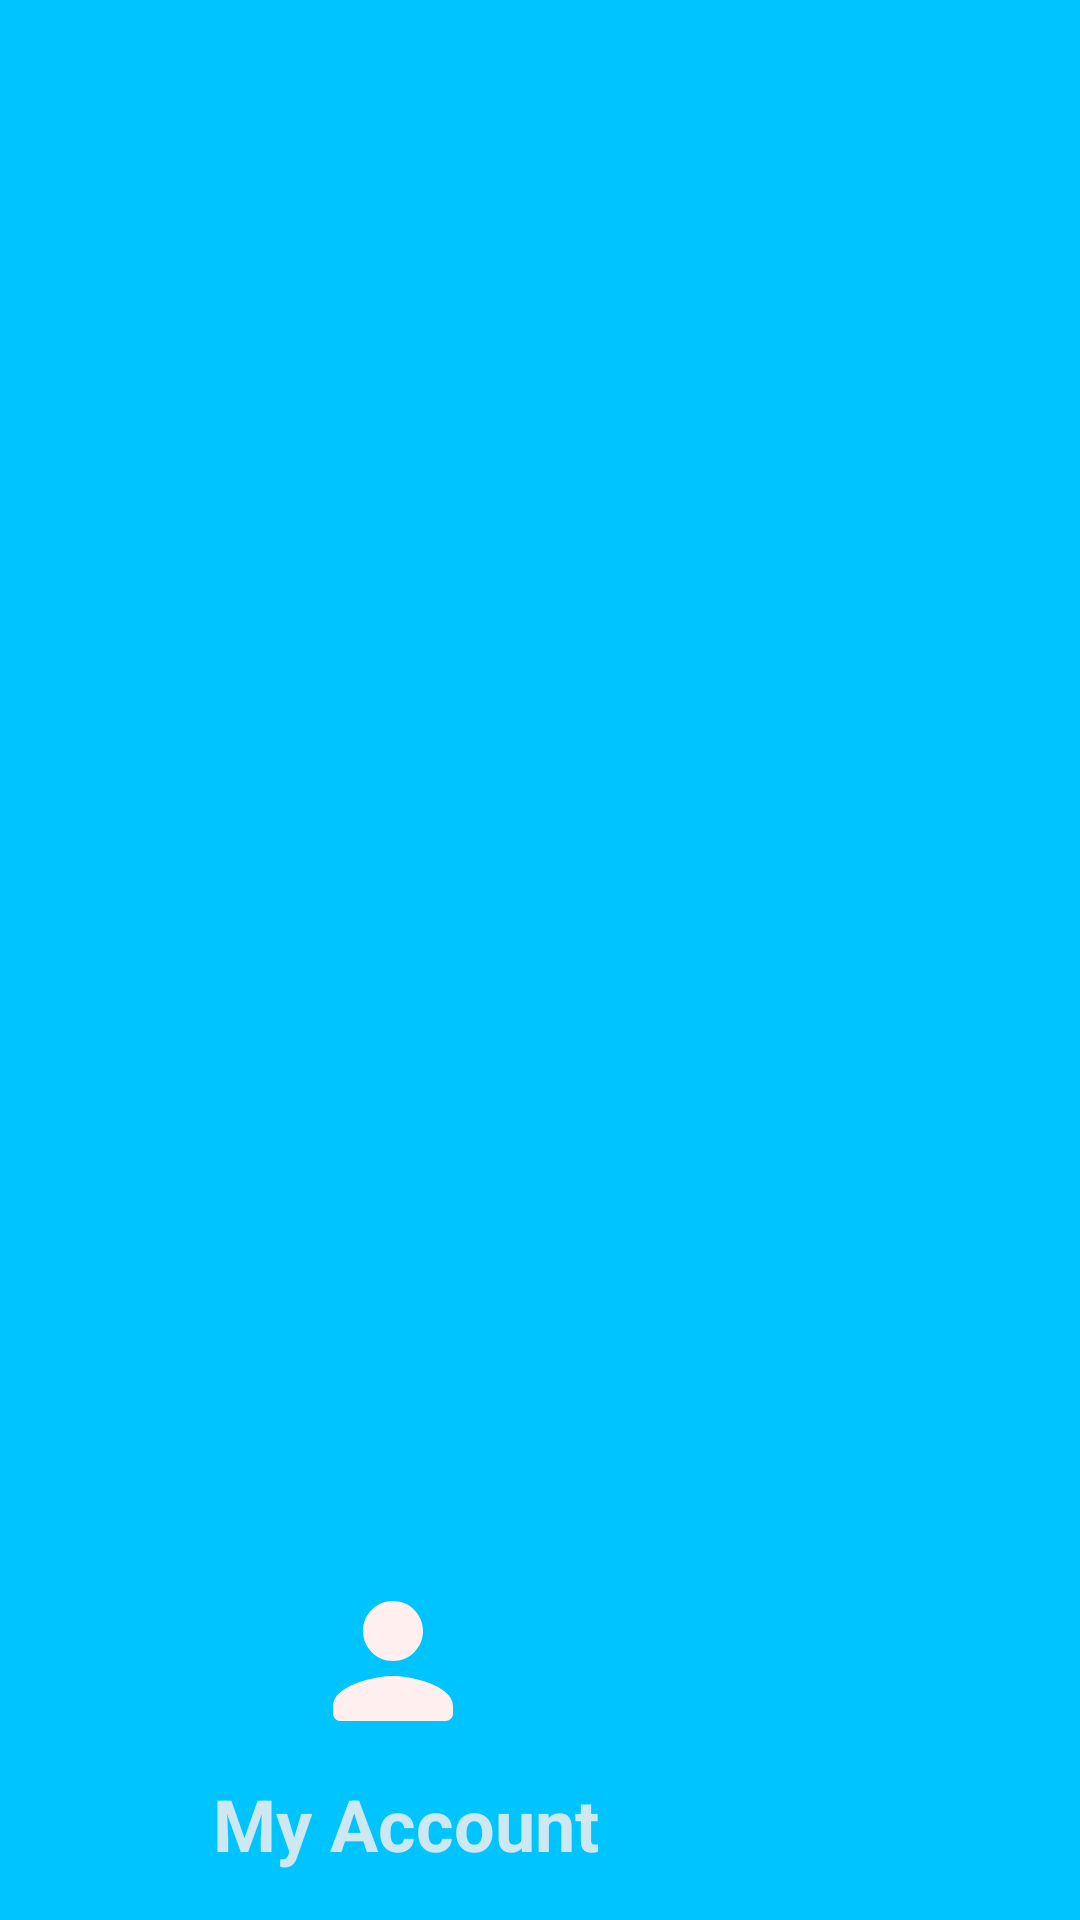

This screen was rendered from an Android layout file. Write that file and the resources it references.
<!-- AndroidManifest.xml: application theme AppTheme -->
<!-- res/layout/nav_header.xml -->
<?xml version="1.0" encoding="utf-8"?>
<LinearLayout xmlns:android="http://schemas.android.com/apk/res/android"
    android:orientation="vertical"
    android:layout_width="match_parent"
    android:layout_height="176dp"
    android:background="@color/colorAccent"
    android:gravity="bottom"
    android:padding="16dp"
    android:theme="@style/Theme.AppCompat.Light">

    <ImageView
        android:layout_width="wrap_content"
        android:layout_height="wrap_content"
        android:layout_marginStart="85dp"
        android:src="@drawable/user"/>

    <TextView
        android:layout_width="wrap_content"
        android:layout_height="wrap_content"
        android:paddingTop="8dp"
        android:layout_marginStart="55dp"
        android:text="My Account"
        android:textStyle="bold"
        android:textSize="24sp"
        android:textColor="@color/colorPrimary"/>

</LinearLayout>
<!-- resources referenced by this layout -->
<resources>
  <color name="colorAccent">#00C4FF</color>
  <color name="colorPrimary">#CDE8F1</color>
  <!-- drawable user (drawable) -->
  <vector android:height="60dp" android:tint="#FFEFEF"
      android:viewportHeight="24" android:viewportWidth="24"
      android:width="60dp" xmlns:android="http://schemas.android.com/apk/res/android">
      <path android:fillColor="@android:color/white" android:pathData="M12,12c2.21,0 4,-1.79 4,-4s-1.79,-4 -4,-4 -4,1.79 -4,4 1.79,4 4,4zM12,14c-2.67,0 -8,1.34 -8,4v1c0,0.55 0.45,1 1,1h14c0.55,0 1,-0.45 1,-1v-1c0,-2.66 -5.33,-4 -8,-4z"/>
  </vector>
  <style name="AppTheme" parent="Theme.AppCompat.Light.NoActionBar">
          
          <item name="colorPrimary">#00BEEE</item>
          <item name="colorPrimaryDark">#211F25</item>
          <item name="colorAccent">#C7D3D2</item>
      </style>
</resources>
